Labelled photos from "data", an image-classification folder in OmarPelcastre/IA.FINAL. The possible labels are: alfil, caballo, dama, peon, rey, torre.

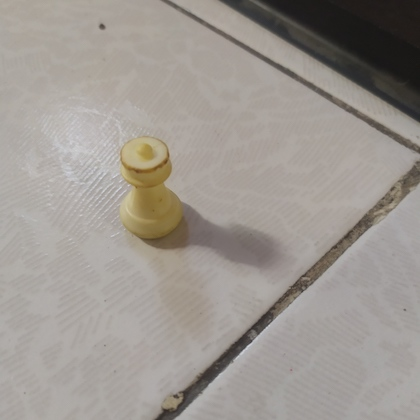
Label: torre

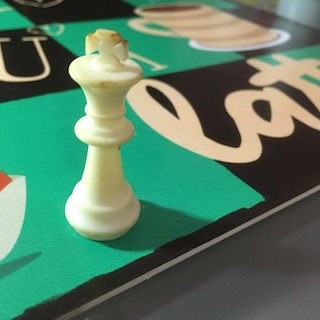
Label: rey

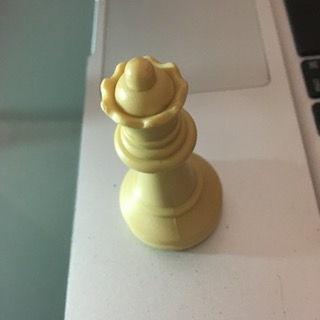
Label: dama

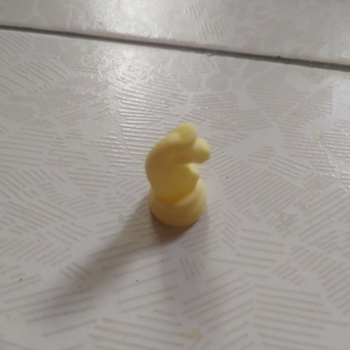
Label: caballo

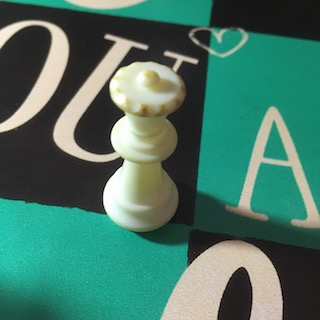
Label: dama

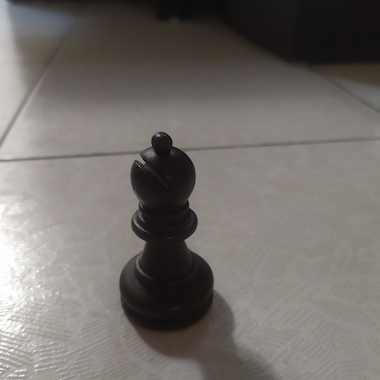
Label: alfil
